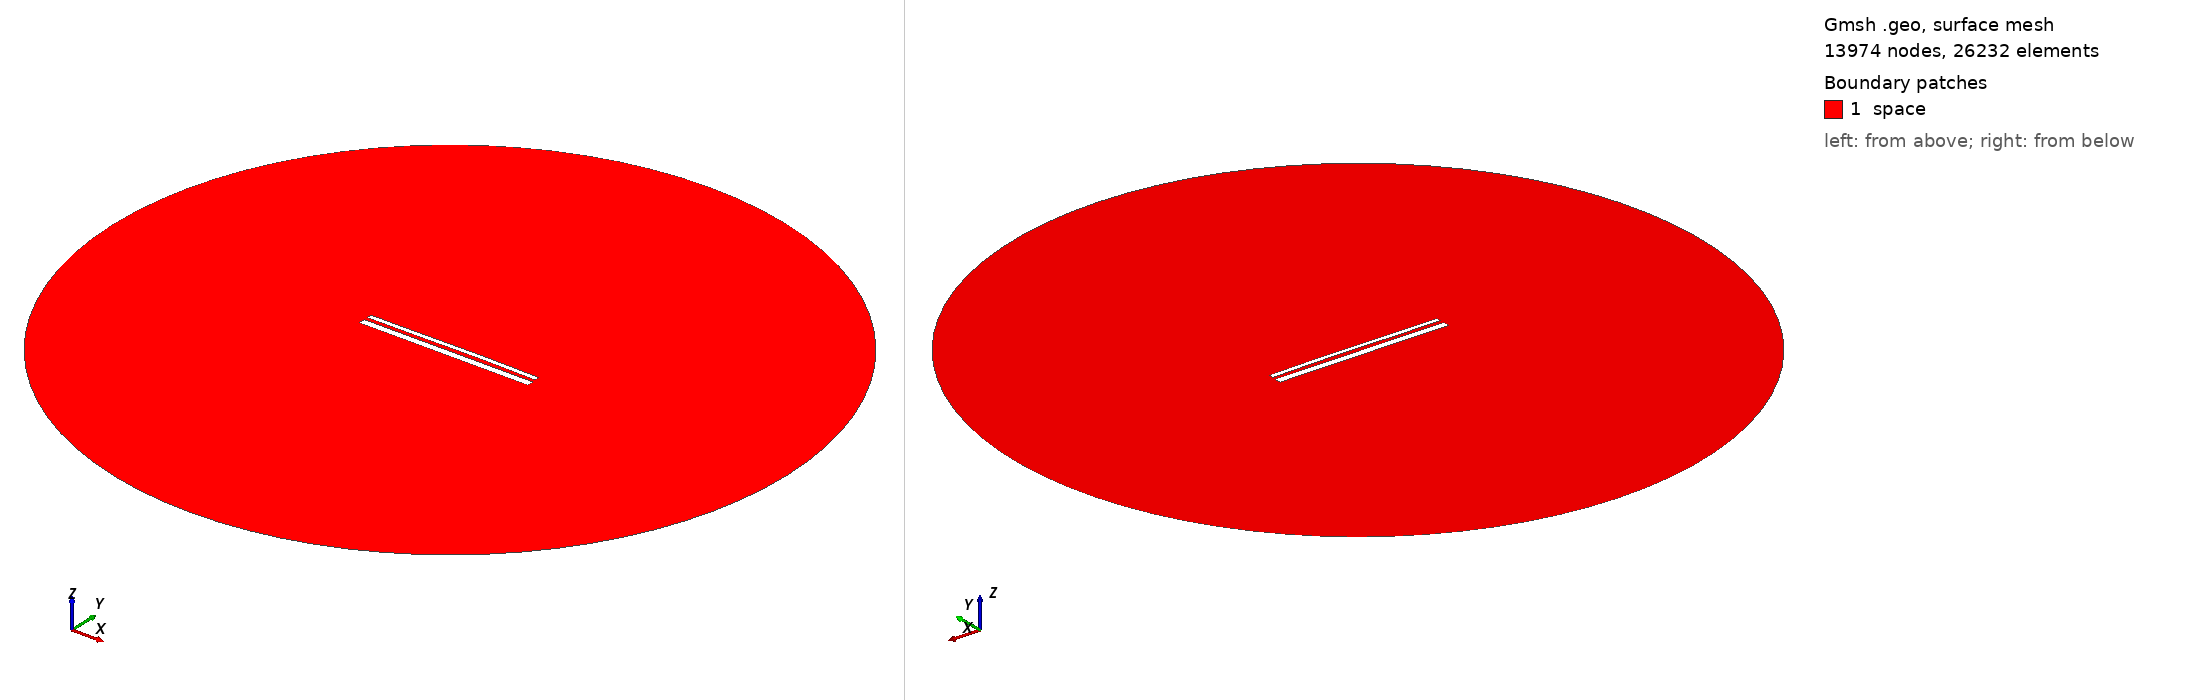

Gmsh geometry script, surface-meshed: 13974 nodes, 26232 surface elements. Boundary patches (legend numbers): 1 space. Left view from above one corner, right view from below the opposite corner. Legend entries are the model's physical surfaces. The drawing asked Gmsh for element sizes between 1% and 20% of the model's largest extent; the script's own settings can give other sizes.

=== 13608.geo (drawn) ===
//---------------------------------------
// Geometry kernel
//---------------------------------------

SetFactory("OpenCASCADE");



//---------------------------------------
// Parameters of the geometry
//---------------------------------------

// Overetch of the upper plate
overetch = 0.5;

// Distance between the plates
distance = 1.75;

// Discretization over the x axis (for the deformation)
nx = 50; 

// Length of the plate
L = 100 - overetch; 

// Number of modes
n = 4; 

// 1st mode coefficient
coeff(1) = 0.07499999999999998;
beta(1) = 0.596864 * 3.1415926535 / L;

// 2nd mode coefficient
coeff(2) = 0.15;
beta(2) = 1.49418 * 3.1415926535 / L;

// 3rd mode coefficient
coeff(3) = -0.075;
beta(3) = 2.50025 * 3.1415926535 / L;

// 4th mode coefficient
coeff(4) = 0.0;
beta(4) = 3.49999 * 3.1415926535 / L;



//---------------------------------------
// Upper plate (deformed rectangle)
//---------------------------------------

// Coordiantes of the upper plate
xmin = -50;
xmax = 50 - overetch;

// Height of the upper plate
yheight = 4 - 2 * overetch;

// Indexes of the points
UpperID[] = {};
LowerID[] = {};
LeftID[] = {};
RightID[] = {};

// Point index
p = 1;

// Horizontal edges
For i In {1:nx}
    x = xmin + (i-1)*(xmax - xmin)/(nx-1);

    y_bottom = distance / 2 + overetch;
    For j In {1:n}
        C = (Cosh(beta(j)*L) + Cos(beta(j)*L)) / (Sinh(beta(j)*L) + Sin(beta(j)*L));
        y_bottom  = y_bottom + coeff(j) * (Cosh(beta(j)*(x+50)) - Cos(beta(j)*(x+50)) - C * (Sinh(beta(j)*(x+50)) - Sin(beta(j)*(x+50))));
    EndFor

    y_top = y_bottom + yheight;

    Point(p) = {x, y_top, 0, 1.0};
    UpperID[i] = p;
    p = p + 1;

    Point(p) = {x, y_bottom, 0, 1.0};
    LowerID[i] = p;
    p = p + 1;
EndFor

// Create point lists
UpperPts[] = {}; LowerPts[] = {};
For i In {1:nx}
  UpperPts[] += {UpperID[i]};
  LowerPts[] += {LowerID[i]};
EndFor

// Build splines
Spline(1) = {UpperPts[]};
Spline(2) = {LowerPts[]};
Line(3) = {LowerPts[nx-1], UpperPts[nx-1]};
Line(4) = {LowerPts[0], UpperPts[0]};

// Build the plane surface
Curve Loop(1) = {2, 3, -1, -4};
Plane Surface(1) = {1};



//---------------------------------------
// Lower plate (rectangle)
//---------------------------------------

// Vertices
Point(1001) = {-50, -1, 0, 1.0};
Point(1002) = { 50, -1, 0, 1.0};
Point(1003) = { 50,  -5, 0, 1.0};
Point(1004) = {-50,  -5, 0, 1.0};

// Edges
Line(5) = {1001, 1002};
Line(6) = {1002, 1003};
Line(7) = {1003, 1004};
Line(8) = {1004, 1001};

// Plane surface
Line Loop(2) = {5, 6, 7, 8};
Plane Surface(2) = {2}; 



//---------------------------------------
// Outer (fictious) boundary
//---------------------------------------

// Points
Point(1005) = {0, 0, 0};       // Center
Point(1006) = {200, 0, 0};     // Start point
Point(1007) = {0, 200, 0};     // 90 degrees
Point(1008) = {-200, 0, 0};    // 180 degrees
Point(1009) = {0, -200, 0};    // 270 degrees

// Circle arcs (each needs start, center, end)
Circle(9) = {1006, 1005, 1007};
Circle(10) = {1007, 1005, 1008};
Circle(11) = {1008, 1005, 1009};
Circle(12) = {1009, 1005, 1006};

// Plane surface for the entire domain
Curve Loop(3) = {9, 10, 11, 12};
Surface(3) = {3};

// Subtract the plates from the whole domain to obtain the actual domain where we want to solve the equations
BooleanDifference{ Surface{3}; Delete; }{ Surface{1}; Surface{2}; Delete; }




//---------------------------------------
// Transfinite Lines/Curves
//---------------------------------------

// Set the number of points on the boundaries
r = 7;

// Plates
Transfinite Curve {1, 2} = 50*r Using Progression 1;
Transfinite Curve {3, 4} = 2*r Using Progression 1;
Transfinite Line {5, 7} = 50*r Using Progression 1;
Transfinite Line {6, 8} = 2*r Using Progression 1;

// Outer boundary
Transfinite Line {9, 10, 11, 12} = 20 Using Progression 1;



//---------------------------------------
// Physical groups
//---------------------------------------                

// Physical curves (boundaries)
Physical Line("force_segment", 10) = {2};
Physical Line("upper_plate", 11) = {1, 3, 4};
Physical Line("lower_plate", 12) = {5, 6, 7, 8};
Physical Line("boundary", 20) = {9, 10, 11, 12};

// Physical Surfaces
Physical Surface("space", 30) = {3};



//---------------------------------------
// 6. Generate the Mesh
//---------------------------------------

// 2D mesh generation
Mesh 2;
